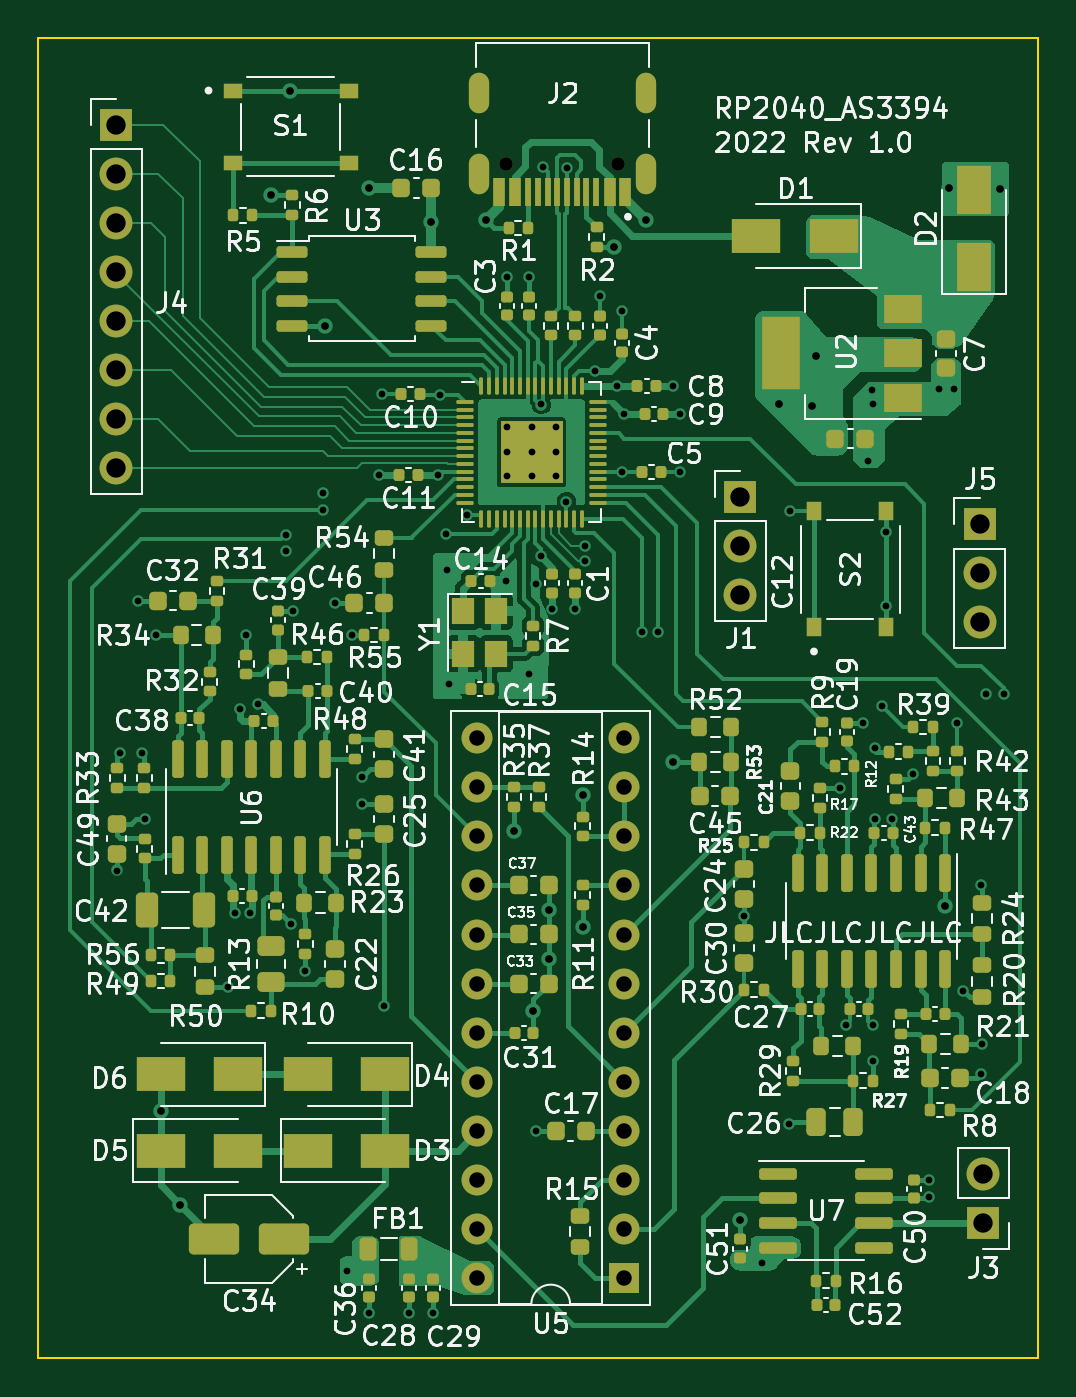
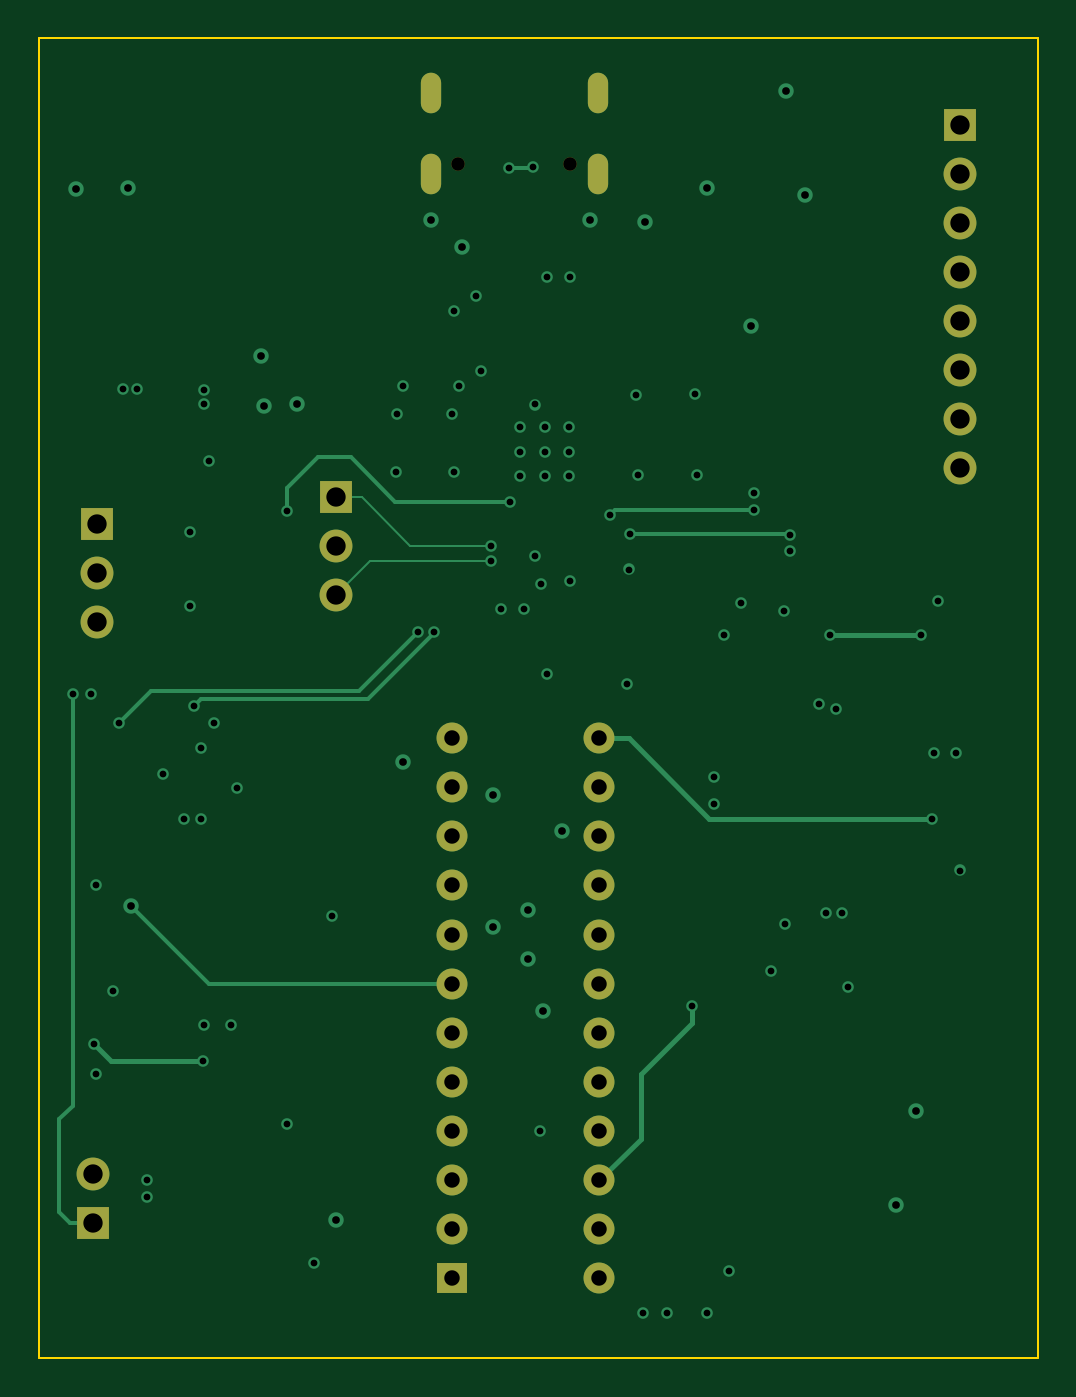
Circuit board: 13 layer files. Board 51.7 x 68.3 mm.
- bottom_copper: RP2040_AS3394-CuBottom.gbr (10781 bytes)
- inner_copper: RP2040_AS3394-CuIn1.gbr (175710 bytes)
- inner_copper: RP2040_AS3394-CuIn2.gbr (265894 bytes)
- top_copper: RP2040_AS3394-CuTop.gbr (107137 bytes)
- outline: RP2040_AS3394-EdgeCuts.gbr (694 bytes)
- bottom_mask: RP2040_AS3394-MaskBottom.gbr (1971 bytes)
- top_mask: RP2040_AS3394-MaskTop.gbr (17750 bytes)
- drill: RP2040_AS3394-NPTH.drl (367 bytes)
- drill: RP2040_AS3394-PTH.drl (3221 bytes)
- paste: RP2040_AS3394-PasteBottom.gbr (460 bytes)
- paste: RP2040_AS3394-PasteTop.gbr (16411 bytes)
- bottom_silk: RP2040_AS3394-SilkBottom.gbr (1974 bytes)
- top_silk: RP2040_AS3394-SilkTop.gbr (146512 bytes)

=== bottom_copper: RP2040_AS3394-CuBottom.gbr (10781 bytes, source omitted) ===
=== inner_copper: RP2040_AS3394-CuIn1.gbr (175710 bytes, source omitted) ===
=== inner_copper: RP2040_AS3394-CuIn2.gbr (265894 bytes, source omitted) ===
=== top_copper: RP2040_AS3394-CuTop.gbr (107137 bytes, source omitted) ===
=== outline: RP2040_AS3394-EdgeCuts.gbr ===
%TF.GenerationSoftware,KiCad,Pcbnew,(6.0.6)*%
%TF.CreationDate,2022-10-30T13:06:07-04:00*%
%TF.ProjectId,RP2040_AS3394,52503230-3430-45f4-9153-333339342e6b,rev?*%
%TF.SameCoordinates,Original*%
%TF.FileFunction,Profile,NP*%
%FSLAX46Y46*%
G04 Gerber Fmt 4.6, Leading zero omitted, Abs format (unit mm)*
G04 Created by KiCad (PCBNEW (6.0.6)) date 2022-10-30 13:06:07*
%MOMM*%
%LPD*%
G01*
G04 APERTURE LIST*
%TA.AperFunction,Profile*%
%ADD10C,0.100000*%
%TD*%
G04 APERTURE END LIST*
D10*
X109125555Y-83530000D02*
X160814445Y-83530000D01*
X160814445Y-83530000D02*
X160814445Y-151844000D01*
X160814445Y-151844000D02*
X109125555Y-151844000D01*
X109125555Y-151844000D02*
X109125555Y-83530000D01*
M02*

=== bottom_mask: RP2040_AS3394-MaskBottom.gbr ===
%TF.GenerationSoftware,KiCad,Pcbnew,(6.0.6)*%
%TF.CreationDate,2022-10-30T13:06:07-04:00*%
%TF.ProjectId,RP2040_AS3394,52503230-3430-45f4-9153-333339342e6b,rev?*%
%TF.SameCoordinates,Original*%
%TF.FileFunction,Soldermask,Bot*%
%TF.FilePolarity,Negative*%
%FSLAX46Y46*%
G04 Gerber Fmt 4.6, Leading zero omitted, Abs format (unit mm)*
G04 Created by KiCad (PCBNEW (6.0.6)) date 2022-10-30 13:06:07*
%MOMM*%
%LPD*%
G01*
G04 APERTURE LIST*
%ADD10C,0.700000*%
%ADD11O,1.050000X2.100000*%
%ADD12R,1.700000X1.700000*%
%ADD13O,1.700000X1.700000*%
%ADD14R,1.600000X1.600000*%
%ADD15O,1.600000X1.600000*%
G04 APERTURE END LIST*
D10*
%TO.C,J2*%
X139112000Y-90042500D03*
X133332000Y-90042500D03*
D11*
X140542000Y-90572500D03*
X131902000Y-90572500D03*
X140542000Y-86392500D03*
X131902000Y-86392500D03*
%TD*%
D12*
%TO.C,J4*%
X113157000Y-88026000D03*
D13*
X113157000Y-90566000D03*
X113157000Y-93106000D03*
X113157000Y-95646000D03*
X113157000Y-98186000D03*
X113157000Y-100726000D03*
X113157000Y-103266000D03*
X113157000Y-105806000D03*
%TD*%
D14*
%TO.C,U5*%
X139436000Y-147706000D03*
D15*
X139436000Y-145166000D03*
X139436000Y-142626000D03*
X139436000Y-140086000D03*
X139436000Y-137546000D03*
X139436000Y-135006000D03*
X139436000Y-132466000D03*
X139436000Y-129926000D03*
X139436000Y-127386000D03*
X139436000Y-124846000D03*
X139436000Y-122306000D03*
X139436000Y-119766000D03*
X131816000Y-119766000D03*
X131816000Y-122306000D03*
X131816000Y-124846000D03*
X131816000Y-127386000D03*
X131816000Y-129926000D03*
X131816000Y-132466000D03*
X131816000Y-135006000D03*
X131816000Y-137546000D03*
X131816000Y-140086000D03*
X131816000Y-142626000D03*
X131816000Y-145166000D03*
X131816000Y-147706000D03*
%TD*%
D12*
%TO.C,J1*%
X145430000Y-107285000D03*
D13*
X145430000Y-109825000D03*
X145430000Y-112365000D03*
%TD*%
D12*
%TO.C,J3*%
X158000000Y-144845000D03*
D13*
X158000000Y-142305000D03*
%TD*%
D12*
%TO.C,J5*%
X157820000Y-108685000D03*
D13*
X157820000Y-111225000D03*
X157820000Y-113765000D03*
%TD*%
M02*

=== top_mask: RP2040_AS3394-MaskTop.gbr (17750 bytes, source omitted) ===
=== drill: RP2040_AS3394-NPTH.drl ===
M48
; DRILL file {KiCad (6.0.6)} date Sun Oct 30 13:06:07 2022
; FORMAT={-:-/ absolute / inch / decimal}
; #@! TF.CreationDate,2022-10-30T13:06:07-04:00
; #@! TF.GenerationSoftware,Kicad,Pcbnew,(6.0.6)
; #@! TF.FileFunction,NonPlated,1,4,NPTH
FMAT,2
INCH
; #@! TA.AperFunction,NonPlated,NPTH,ComponentDrill
T1C0.0276
%
G90
G05
T1
X5.2493Y-3.545
X5.4769Y-3.545
T0
M30

=== drill: RP2040_AS3394-PTH.drl ===
M48
; DRILL file {KiCad (6.0.6)} date Sun Oct 30 13:06:07 2022
; FORMAT={-:-/ absolute / inch / decimal}
; #@! TF.CreationDate,2022-10-30T13:06:07-04:00
; #@! TF.GenerationSoftware,Kicad,Pcbnew,(6.0.6)
; #@! TF.FileFunction,Plated,1,4,PTH
FMAT,2
INCH
; #@! TA.AperFunction,Plated,PTH,ViaDrill
T1C0.0138
; #@! TA.AperFunction,Plated,PTH,ViaDrill
T2C0.0157
; #@! TA.AperFunction,Plated,PTH,ComponentDrill
T3C0.0256
; #@! TA.AperFunction,Plated,PTH,ComponentDrill
T4C0.0315
; #@! TA.AperFunction,Plated,PTH,ComponentDrill
T5C0.0394
%
G90
G05
T1
X4.4555Y-4.9847
X4.4621Y-4.7456
X4.5Y-4.435
X4.5071Y-4.7456
X4.5126Y-4.8791
X4.535Y-4.505
X4.6825Y-5.2225
X4.6959Y-5.072
X4.7067Y-4.6559
X4.72Y-4.505
X4.7274Y-5.072
X4.7425Y-4.6465
X4.8004Y-4.3004
X4.8008Y-4.3343
X4.8106Y-5.0945
X4.8139Y-4.4561
X4.84Y-5.19
X4.875Y-4.25
X4.8752Y-4.2157
X4.9Y-4.44
X4.925Y-5.8
X4.935Y-4.505
X4.955Y-4.795
X4.955Y-4.85
X4.97Y-5.885
X4.9899Y-4.18
X4.995Y-4.015
X5.0Y-5.26
X5.0518Y-5.885
X5.1Y-5.885
X5.11Y-4.18
X5.115Y-4.0156
X5.1264Y-4.3
X5.1291Y-4.3717
X5.1327Y-4.6051
X5.1685Y-4.2614
X5.2484Y-4.3961
X5.25Y-3.775
X5.2508Y-4.0815
X5.2508Y-4.1315
X5.2508Y-4.1815
X5.295Y-3.775
X5.2953Y-4.585
X5.3008Y-4.0815
X5.3008Y-4.1315
X5.3008Y-4.1815
X5.3087Y-4.4016
X5.31Y-5.515
X5.32Y-4.345
X5.3207Y-4.0356
X5.3246Y-3.5528
X5.3429Y-4.4512
X5.3508Y-4.0815
X5.3508Y-4.1315
X5.3508Y-4.1815
X5.3716Y-4.2334
X5.373Y-3.5543
X5.39Y-4.4512
X5.4104Y-4.3228
X5.4104Y-4.3544
X5.4294Y-3.9675
X5.44Y-3.815
X5.4753Y-3.9976
X5.485Y-3.845
X5.485Y-4.1723
X5.4894Y-4.0556
X5.5257Y-4.4995
X5.5579Y-4.4996
X5.5886Y-3.9976
X5.6024Y-4.0547
X5.6025Y-4.1723
X5.7329Y-5.0774
X5.77Y-5.785
X5.825Y-5.5
X5.826Y-4.2516
X5.9279Y-4.8174
X5.94Y-5.3
X5.975Y-4.685
X5.985Y-4.15
X5.9949Y-4.0051
X5.995Y-5.3
X5.9953Y-4.0354
X5.9956Y-5.3724
X6.0Y-4.735
X6.0Y-4.88
X6.015Y-4.65
X6.0234Y-4.2952
X6.0234Y-4.4452
X6.035Y-4.88
X6.0783Y-4.7874
X6.11Y-5.615
X6.11Y-5.65
X6.13Y-4.005
X6.16Y-4.005
X6.1679Y-4.685
X6.18Y-5.23
X6.215Y-5.015
X6.215Y-5.4
X6.2181Y-5.3374
X6.2256Y-4.6244
X6.2618Y-4.6252
T2
X4.545Y-5.475
X4.5846Y-5.6654
X4.7708Y-3.6099
X4.8094Y-3.3962
X4.88Y-3.875
X4.97Y-3.595
X5.0967Y-3.6633
X5.2081Y-3.6596
X5.265Y-4.905
X5.3039Y-5.2711
X5.3355Y-5.0645
X5.3355Y-5.1645
X5.405Y-4.83
X5.405Y-5.1
X5.4681Y-3.7146
X5.5331Y-3.6596
X5.5894Y-4.763
X5.725Y-5.6967
X5.805Y-4.035
X5.872Y-4.0386
X5.8791Y-3.937
X6.1429Y-5.0574
X6.15Y-3.595
X6.255Y-3.5967
T4
X5.1896Y-4.7152
X5.1896Y-4.8152
X5.1896Y-4.9152
X5.1896Y-5.0152
X5.1896Y-5.1152
X5.1896Y-5.2152
X5.1896Y-5.3152
X5.1896Y-5.4152
X5.1896Y-5.5152
X5.1896Y-5.6152
X5.1896Y-5.7152
X5.1896Y-5.8152
X5.4896Y-4.7152
X5.4896Y-4.8152
X5.4896Y-4.9152
X5.4896Y-5.0152
X5.4896Y-5.1152
X5.4896Y-5.2152
X5.4896Y-5.3152
X5.4896Y-5.4152
X5.4896Y-5.5152
X5.4896Y-5.6152
X5.4896Y-5.7152
X5.4896Y-5.8152
T5
X4.455Y-3.4656
X4.455Y-3.5656
X4.455Y-3.6656
X4.455Y-3.7656
X4.455Y-3.8656
X4.455Y-3.9656
X4.455Y-4.0656
X4.455Y-4.1656
X5.7256Y-4.2238
X5.7256Y-4.3238
X5.7256Y-4.4238
X6.2134Y-4.2789
X6.2134Y-4.3789
X6.2134Y-4.4789
X6.2205Y-5.6026
X6.2205Y-5.7026
T3
G00X5.193Y-3.4131
M15
G01X5.193Y-3.3895
M16
G05
G00X5.193Y-3.5875
M15
G01X5.193Y-3.5442
M16
G05
G00X5.5331Y-3.4131
M15
G01X5.5331Y-3.3895
M16
G05
G00X5.5331Y-3.5875
M15
G01X5.5331Y-3.5442
M16
G05
T0
M30

=== paste: RP2040_AS3394-PasteBottom.gbr ===
%TF.GenerationSoftware,KiCad,Pcbnew,(6.0.6)*%
%TF.CreationDate,2022-10-30T13:06:07-04:00*%
%TF.ProjectId,RP2040_AS3394,52503230-3430-45f4-9153-333339342e6b,rev?*%
%TF.SameCoordinates,Original*%
%TF.FileFunction,Paste,Bot*%
%TF.FilePolarity,Positive*%
%FSLAX46Y46*%
G04 Gerber Fmt 4.6, Leading zero omitted, Abs format (unit mm)*
G04 Created by KiCad (PCBNEW (6.0.6)) date 2022-10-30 13:06:07*
%MOMM*%
%LPD*%
G01*
G04 APERTURE LIST*
G04 APERTURE END LIST*
M02*

=== paste: RP2040_AS3394-PasteTop.gbr (16411 bytes, source omitted) ===
=== bottom_silk: RP2040_AS3394-SilkBottom.gbr ===
%TF.GenerationSoftware,KiCad,Pcbnew,(6.0.6)*%
%TF.CreationDate,2022-10-30T13:06:07-04:00*%
%TF.ProjectId,RP2040_AS3394,52503230-3430-45f4-9153-333339342e6b,rev?*%
%TF.SameCoordinates,Original*%
%TF.FileFunction,Legend,Bot*%
%TF.FilePolarity,Positive*%
%FSLAX46Y46*%
G04 Gerber Fmt 4.6, Leading zero omitted, Abs format (unit mm)*
G04 Created by KiCad (PCBNEW (6.0.6)) date 2022-10-30 13:06:07*
%MOMM*%
%LPD*%
G01*
G04 APERTURE LIST*
%ADD10C,0.700000*%
%ADD11O,1.050000X2.100000*%
%ADD12R,1.700000X1.700000*%
%ADD13O,1.700000X1.700000*%
%ADD14R,1.600000X1.600000*%
%ADD15O,1.600000X1.600000*%
G04 APERTURE END LIST*
%LPC*%
D10*
%TO.C,J2*%
X139112000Y-90042500D03*
X133332000Y-90042500D03*
D11*
X140542000Y-90572500D03*
X131902000Y-90572500D03*
X140542000Y-86392500D03*
X131902000Y-86392500D03*
%TD*%
D12*
%TO.C,J4*%
X113157000Y-88026000D03*
D13*
X113157000Y-90566000D03*
X113157000Y-93106000D03*
X113157000Y-95646000D03*
X113157000Y-98186000D03*
X113157000Y-100726000D03*
X113157000Y-103266000D03*
X113157000Y-105806000D03*
%TD*%
D14*
%TO.C,U5*%
X139436000Y-147706000D03*
D15*
X139436000Y-145166000D03*
X139436000Y-142626000D03*
X139436000Y-140086000D03*
X139436000Y-137546000D03*
X139436000Y-135006000D03*
X139436000Y-132466000D03*
X139436000Y-129926000D03*
X139436000Y-127386000D03*
X139436000Y-124846000D03*
X139436000Y-122306000D03*
X139436000Y-119766000D03*
X131816000Y-119766000D03*
X131816000Y-122306000D03*
X131816000Y-124846000D03*
X131816000Y-127386000D03*
X131816000Y-129926000D03*
X131816000Y-132466000D03*
X131816000Y-135006000D03*
X131816000Y-137546000D03*
X131816000Y-140086000D03*
X131816000Y-142626000D03*
X131816000Y-145166000D03*
X131816000Y-147706000D03*
%TD*%
D12*
%TO.C,J1*%
X145430000Y-107285000D03*
D13*
X145430000Y-109825000D03*
X145430000Y-112365000D03*
%TD*%
D12*
%TO.C,J3*%
X158000000Y-144845000D03*
D13*
X158000000Y-142305000D03*
%TD*%
D12*
%TO.C,J5*%
X157820000Y-108685000D03*
D13*
X157820000Y-111225000D03*
X157820000Y-113765000D03*
%TD*%
M02*

=== top_silk: RP2040_AS3394-SilkTop.gbr (146512 bytes, source omitted) ===
